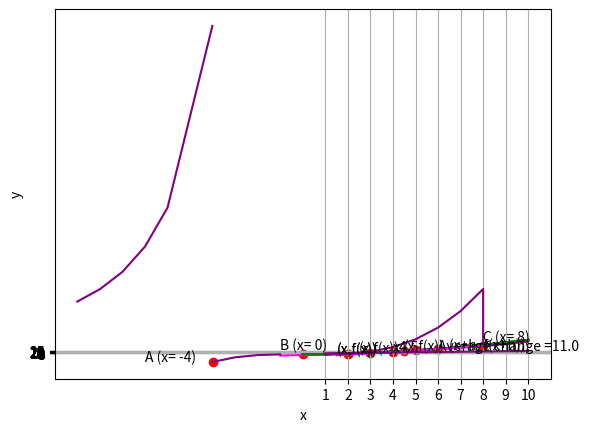

Recreate this plot in Python.
%matplotlib inline

# Here's the function
def f(x):
    return x**2 + x

from matplotlib import pyplot as plt

# Create an array of x values from 0 to 10 to plot
x = list(range(0, 11))

# Use the function to get the y values
y = [f(i) for i in x]

# Set up the graph
plt.xlabel('x')
plt.ylabel('f(x)')
plt.grid()

# Plot the function
plt.plot(x,y, color='green')

plt.show()

%matplotlib inline

def f(x):
    return x**2 + x

from matplotlib import pyplot as plt

# Create an array of x values from 0 to 10 to plot
x = list(range(0, 11))

# Use the function to get the y values
y = [f(i) for i in x]

# Set the a values
x1 = 4
x2 = 6

# Get the corresponding f(x) values 
y1 = f(x1)
y2 = f(x2)

# Calculate the slope by dividing the deltas
a = (y2 - y1)/(x2 - x1)

# Create an array of x values for the secant line
sx = [x1,x2]

# Use the function to get the y values
sy = [f(i) for i in sx]

# Set up the graph
plt.xlabel('x')
plt.ylabel('f(x)')
plt.grid()

# Plot the function
plt.plot(x,y, color='green')

# Plot the interval points
plt.scatter([x1,x2],[y1,y2], c='red')

# Plot the secant line
plt.plot(sx,sy, color='magenta')

# Display the calculated average rate of change
plt.annotate('Average change =' + str(a),(x2, (y2+y1)/2))

plt.show()

%matplotlib inline

def f(x):
    return x**2 + x

from matplotlib import pyplot as plt

# Create an array of x values from 0 to 10 to plot
x = list(range(0, 11))

# Use the function to get the y values
y = [f(i) for i in x]

# Set the x1 point, arbitrarily 5
x1 = 4.5
y1 = f(x1)

# Set the x2 point, very close to x1
x2 = 5.000000001
y2 = f(x2)

# Set up the graph
plt.xlabel('x')
plt.ylabel('f(x)')
plt.grid()

# Plot the function
plt.plot(x,y, color='green')

# Plot the point
plt.scatter(x1,y1, c='red')
plt.annotate('x' + str(x1),(x1,y1), xytext=(x1-0.5, y1+3))

# Approximate the tangent slope and plot it
m = (y2-y1)/(x2-x1)
xMin = x1 - 3
yMin = y1 - (3*m)
xMax = x1 + 3
yMax = y1 + (3*m)
plt.plot([xMin,xMax],[yMin,yMax], color='magenta')

plt.show()

%matplotlib inline

def f(x):
    return x**2 + x


from matplotlib import pyplot as plt

# Create an array of x values from 0 to 10 to plot
x = list(range(0, 11))

# Use the function to get the y values
y = [f(i) for i in x]

# Set the x point
x1 = 3
y1 = f(x1)

# set the increment
h = 3

# set the x+h point
x2 = x1+h
y2 = f(x2)

# Set up the graph
plt.xlabel('x')
plt.ylabel('f(x)')
plt.grid()

# Plot the function
plt.plot(x,y, color='green')

# Plot the x point
plt.scatter(x1,y1, c='red')
plt.annotate('(x,f(x))',(x1,y1), xytext=(x1-0.5, y1+3))

# Plot the x+h point
plt.scatter(x2,y2, c='red')
plt.annotate('(x+h, f(x+h))',(x2,y2), xytext=(x2+0.5, y2))

plt.show()

%matplotlib inline

def f(x):
    return x**2 + x

from matplotlib import pyplot as plt

# Create an array of x values from 0 to 10 to plot
x = list(range(0, 11))

# Use the function to get the y values
y = [f(i) for i in x]

# Set the point
x1 = 2
y1 = f(x1)

# Set up the graph
plt.xlabel('x')
plt.ylabel('f(x)')
plt.grid()

# Plot the function
plt.plot(x,y, color='green')

# Plot the point
plt.scatter(x1,y1, c='red')
plt.annotate('(x,f(x))',(x1,y1), xytext=(x1-0.5, y1+3))

plt.show()

%matplotlib inline

def f(x):
    return x**2 + x


from matplotlib import pyplot as plt

# Create an array of x values from 0 to 10 to plot
x = list(range(0, 11))

# Use the function to get the y values
y = [f(i) for i in x]

# Set the point
x1 = 2
y1 = f(x1)

# Specify the derivative we calculated above
m = 5

# Set up the graph
plt.xlabel('x')
plt.ylabel('f(x)')
plt.grid()

# Plot the function
plt.plot(x,y, color='green')

# Plot the point
plt.scatter(x1,y1, c='red')
plt.annotate('(x,f(x))',(x1,y1), xytext=(x1-0.5, y1+3))

# Plot the tangent line using the derivative we calculated
xMin = x1 - 3
yMin = y1 - (3*m)
xMax = x1 + 3
yMax = y1 + (3*m)
plt.plot([xMin,xMax],[yMin,yMax], color='magenta')

plt.show()

%matplotlib inline

# Create function f
def f(x):
    return x**2 + x

# Create derivative function for f
def fd(x):
    return (2 * x) + 1

from matplotlib import pyplot as plt

# Create an array of x values from 0 to 10 to plot
x = list(range(0, 11))

# Use the function to get the y values
y = [f(i) for i in x]

# Set the point
x1 = 5
y1 = f(x1)

# Calculate the derivative using the derivative function
m = fd(x1)

# Set up the graph
plt.xlabel('x')
plt.ylabel('f(x)')
plt.grid()

# Plot the function
plt.plot(x,y, color='green')

# Plot the point
plt.scatter(x1,y1, c='red')
plt.annotate('(x,f(x))',(x1,y1), xytext=(x1-0.5, y1+3))

# Plot the tangent line using the derivative we calculated
xMin = x1 - 3
yMin = y1 - (3*m)
xMax = x1 + 3
yMax = y1 + (3*m)
plt.plot([xMin,xMax],[yMin,yMax], color='magenta')

plt.show()

%matplotlib inline

# Define function q
def q(x):
    if x != 0:
        if x < -4:
            return 40000 / (x**2)
        elif x < 8:
            return (x**2 - 2) * x - 1
        else:
            return (x**2 - 2)


# Plot output from function g
from matplotlib import pyplot as plt

# Create an array of x values
x = list(range(-10, -5))
x.append(-4.01)
x2 = list(range(-4,8))
x2.append(7.9999)
x2 = x2 + list(range(8,11))

# Get the corresponding y values from the function
y = [q(i) for i in x]
y2 = [q(i) for i in x2]

# Set up the graph
plt.xlabel('x')
plt.ylabel('q(x)')
plt.grid()

# Plot x against q(x)
plt.plot(x,y, color='purple')
plt.plot(x2,y2, color='purple')


plt.scatter(-4,q(-4), c='red')
plt.annotate('A (x= -4)',(-5,q(-3.9)), xytext=(-7, q(-3.9)))

plt.scatter(0,0, c='red')
plt.annotate('B (x= 0)',(0,0), xytext=(-1, 40))

plt.scatter(8,q(8), c='red')
plt.annotate('C (x= 8)',(8,q(8)), xytext=(8, 100))

plt.show()

%matplotlib inline
from matplotlib import pyplot as plt

# Create an array of x values from 0 to 10 to plot
x = list(range(1, 11))

# Use the function to get the y values
y = [(2*i) + 6 for i in x]

# Set up the graph
plt.xlabel('x')
plt.xticks(range(1,11, 1))
plt.ylabel('y')
plt.yticks(range(8,27, 1))
plt.grid()

# Plot the function
plt.plot(x,y, color='purple')


plt.show()

